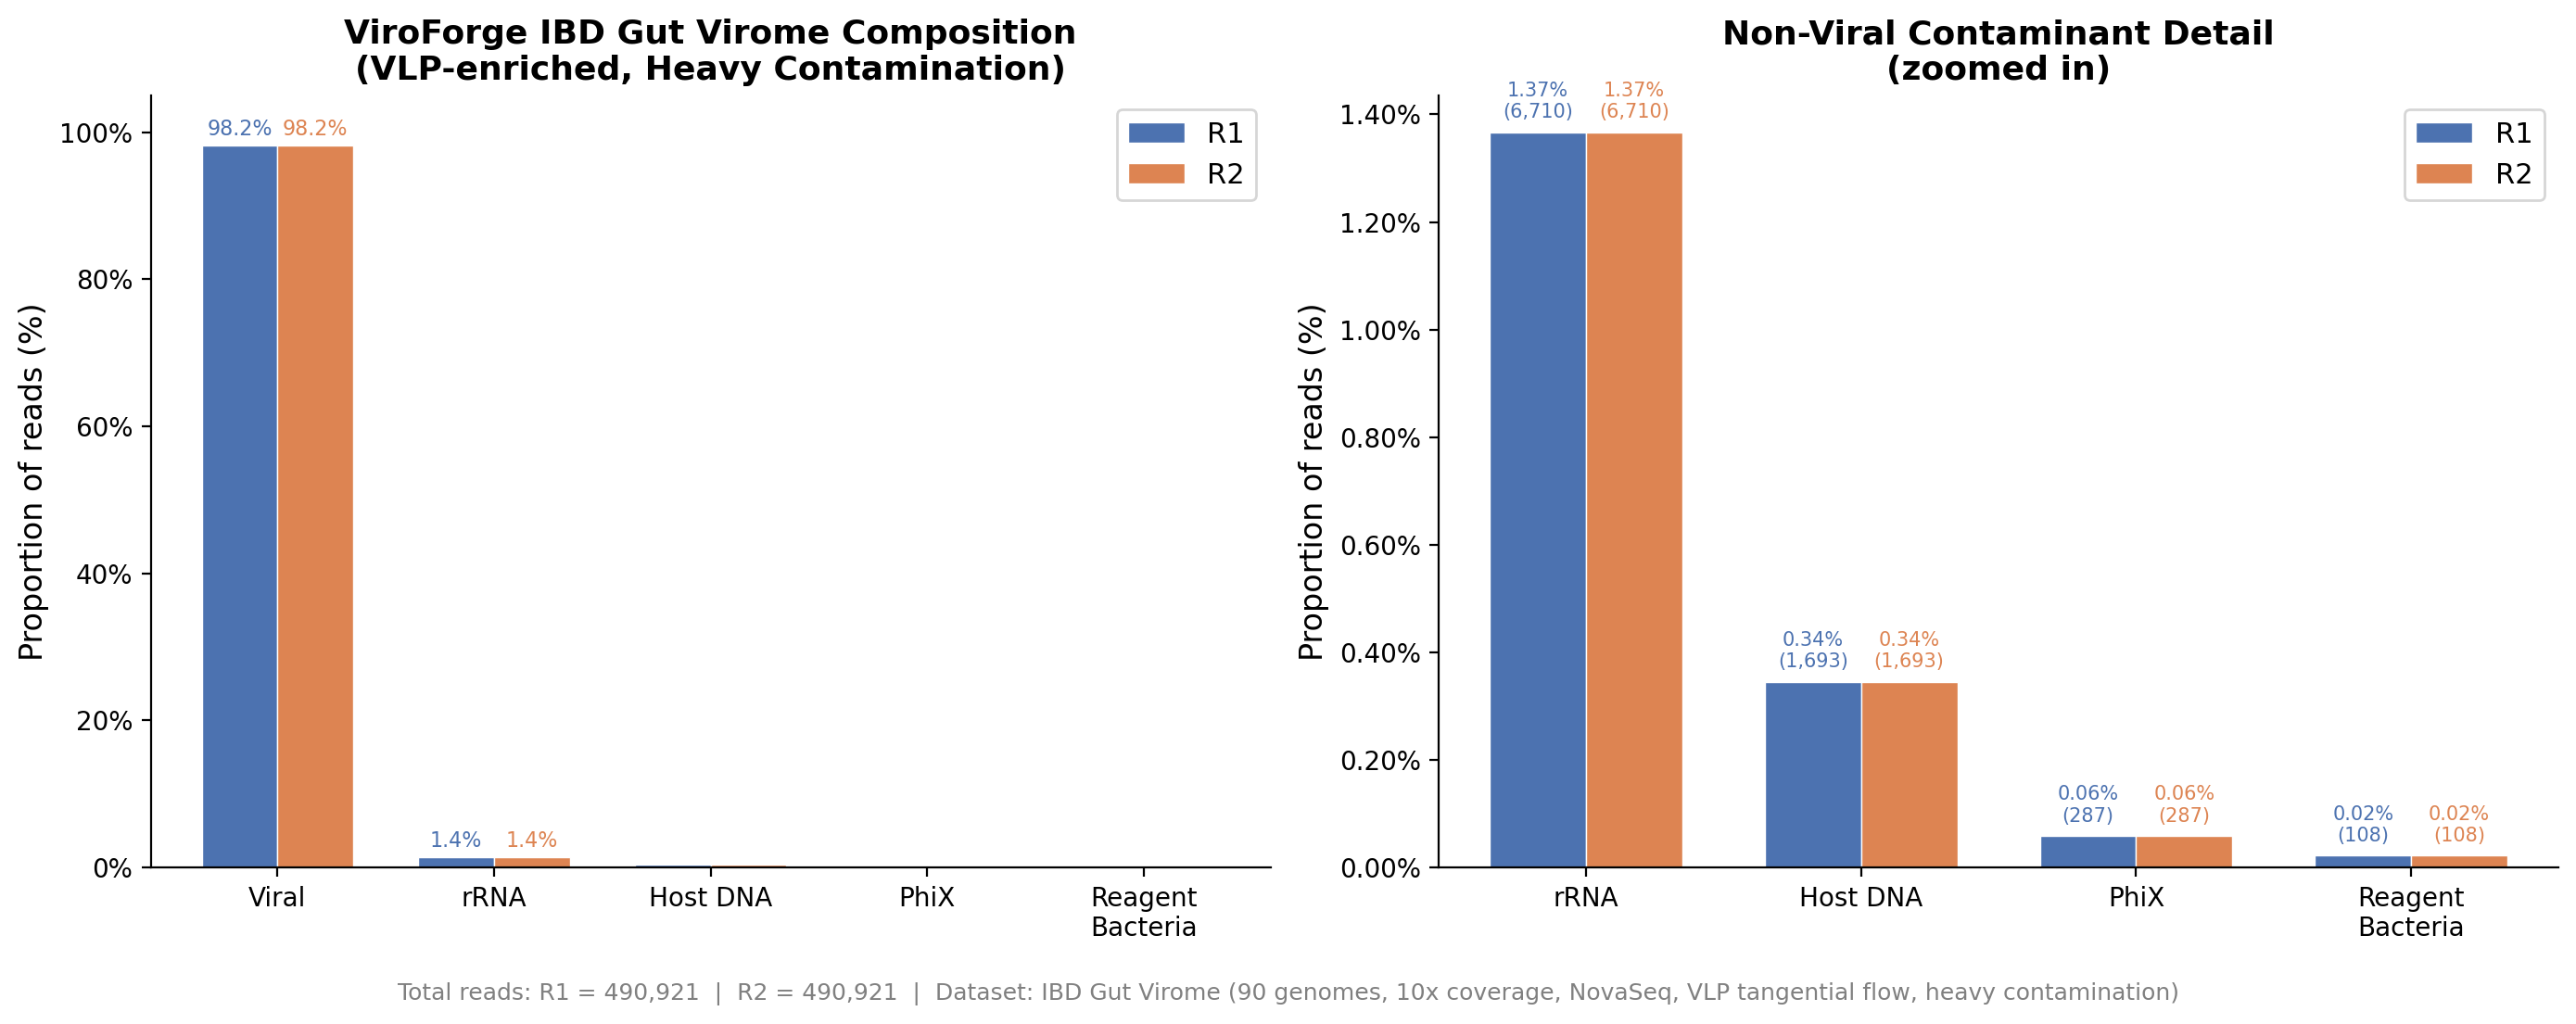

Values plotted in this chart, from the file beside it:
category, read, count, proportion
Viral, R1, 482123, 98.21
Viral, R2, 482123, 98.21
rRNA, R1, 6710, 1.37
rRNA, R2, 6710, 1.37
Host DNA, R1, 1693, 0.34
Host DNA, R2, 1693, 0.34
PhiX, R1, 287, 0.06
PhiX, R2, 287, 0.06
Reagent Bacteria, R1, 108, 0.02
Reagent Bacteria, R2, 108, 0.02
